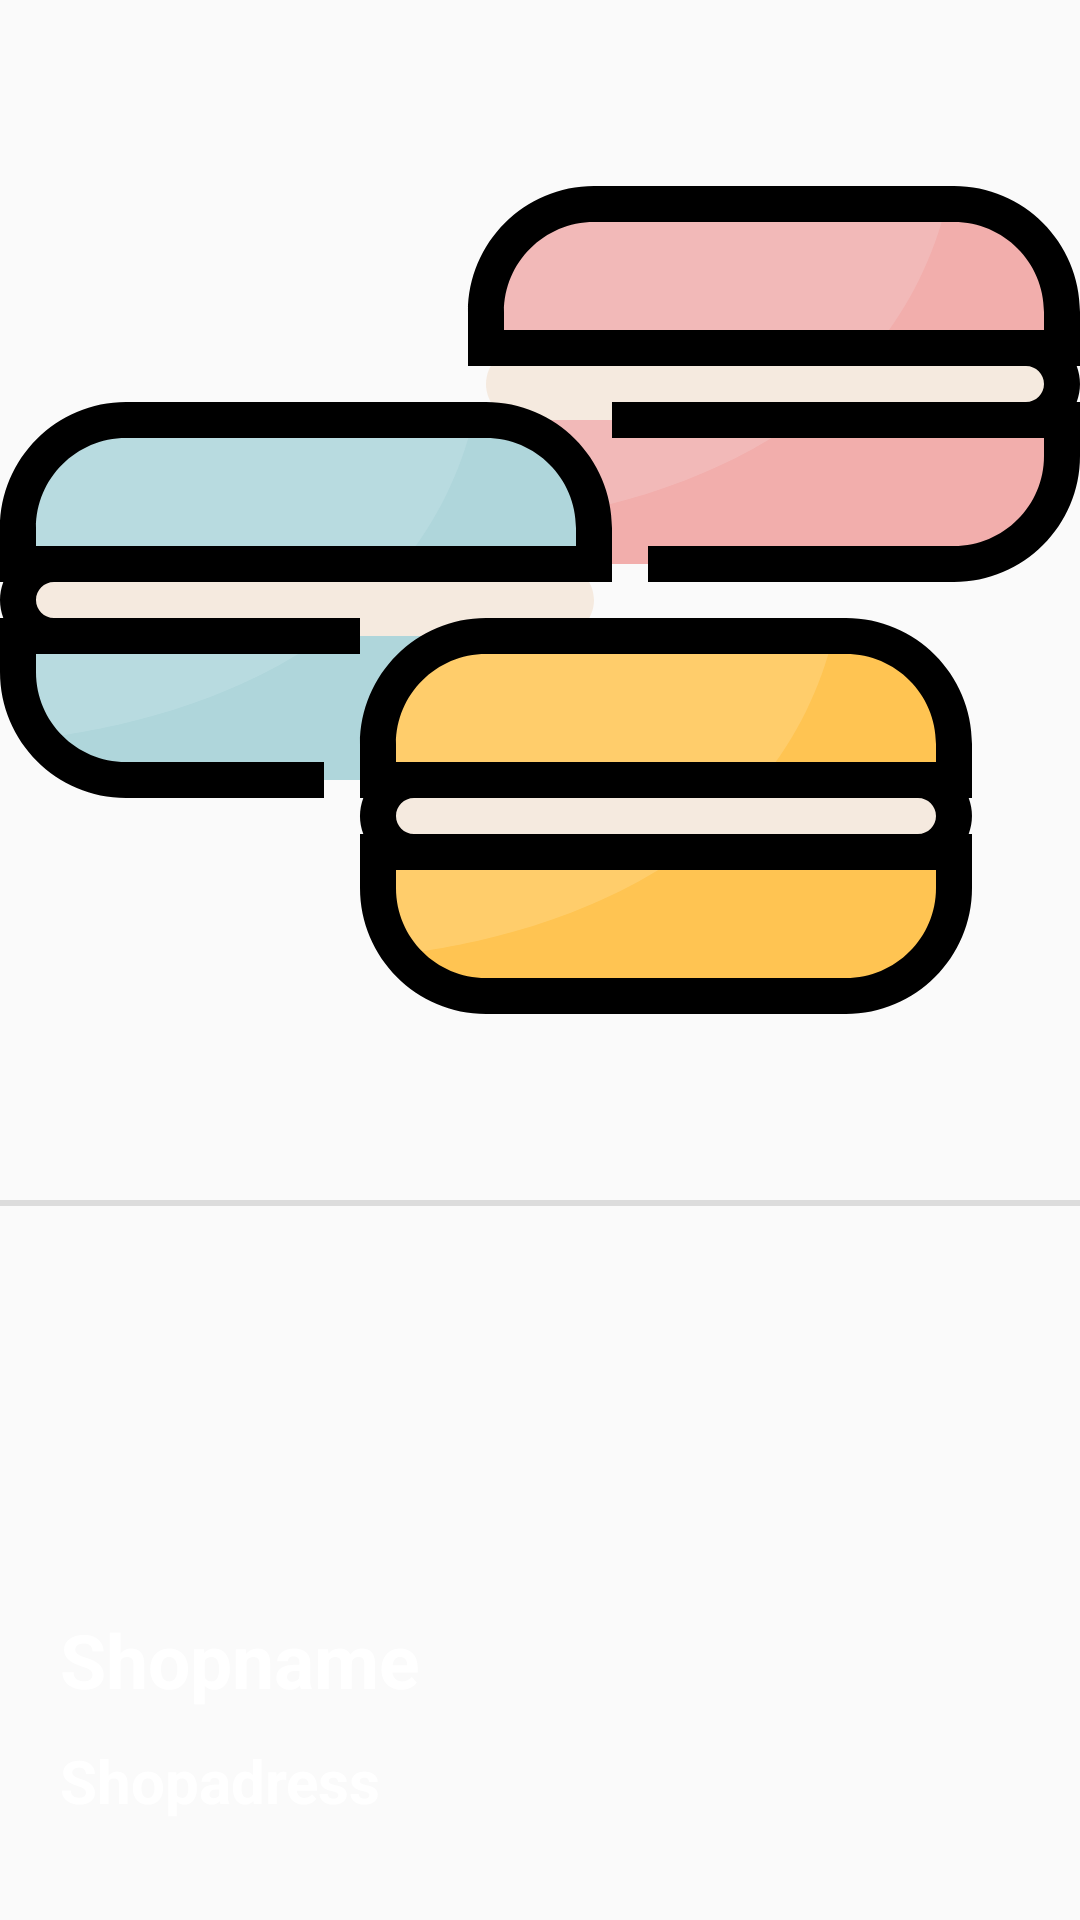

The Android layout XML behind this screen, and the referenced resources:
<!-- AndroidManifest.xml: application theme AppTheme -->
<!-- res/layout/image_slider_layout_item.xml -->
<?xml version="1.0" encoding="utf-8"?>
<androidx.constraintlayout.widget.ConstraintLayout
    xmlns:android="http://schemas.android.com/apk/res/android"
    xmlns:app="http://schemas.android.com/apk/res-auto"
    xmlns:tools="http://schemas.android.com/tools"
    android:layout_width="match_parent"
    android:layout_height="wrap_content">

    <ImageView
        android:id="@+id/iv_imageslider"
        android:layout_width="match_parent"
        android:layout_height="400sp"
        app:layout_constraintTop_toTopOf="parent"
        app:srcCompat="@drawable/ic_splash_macaron" />

    <View
        android:id="@+id/divider"
        app:layout_constraintTop_toBottomOf="@id/iv_imageslider"
        android:layout_width="match_parent"
        android:layout_height="2dp"
        android:background="?android:attr/listDivider"
        />

    <TextView
        android:id="@+id/tv_imagedesc"
        android:layout_width="wrap_content"
        android:layout_height="wrap_content"
        app:layout_constraintLeft_toLeftOf="parent"
        app:layout_constraintBottom_toBottomOf="parent"
        android:layout_marginStart="20sp"
        android:layout_marginBottom="70sp"
        android:text="Shopname"
        android:textAlignment="textStart"
        android:textStyle="bold"
        android:textColor="#fff"
        android:textSize="25sp"
         />

    <TextView
        android:id="@+id/tv_imageadress"
        android:layout_width="wrap_content"
        android:layout_height="wrap_content"
        app:layout_constraintLeft_toLeftOf="parent"
        app:layout_constraintTop_toBottomOf="@id/tv_imagedesc"
        android:ems="10"
        android:maxLines="2"
        android:layout_marginStart="20sp"
        android:layout_marginTop="10sp"
        android:text="Shopadress"
        android:textAlignment="textStart"
        android:textStyle="bold"
        android:textColor="#fff"
        android:textSize="20sp"
        />
</androidx.constraintlayout.widget.ConstraintLayout>
<!-- resources referenced by this layout -->
<resources>
  <!-- drawable ic_splash_macaron: vector/xml drawable (drawable, 5370 chars, omitted) -->
  <style name="AppTheme" parent="Theme.AppCompat.Light.DarkActionBar">
          
          <item name="colorPrimary">@color/colorPrimary</item>
          <item name="colorPrimaryDark">@color/colorPrimaryDark</item>
          <item name="colorAccent">@color/colorAccent</item>
      </style>
  <!-- not gathered from this repository: default colours our renderer supplied (Android Studio template values) -->
  <color name="colorPrimary">#FF6200EE</color>
  <color name="colorPrimaryDark">#FF3700B3</color>
  <color name="colorAccent">#FF03DAC5</color>
</resources>
